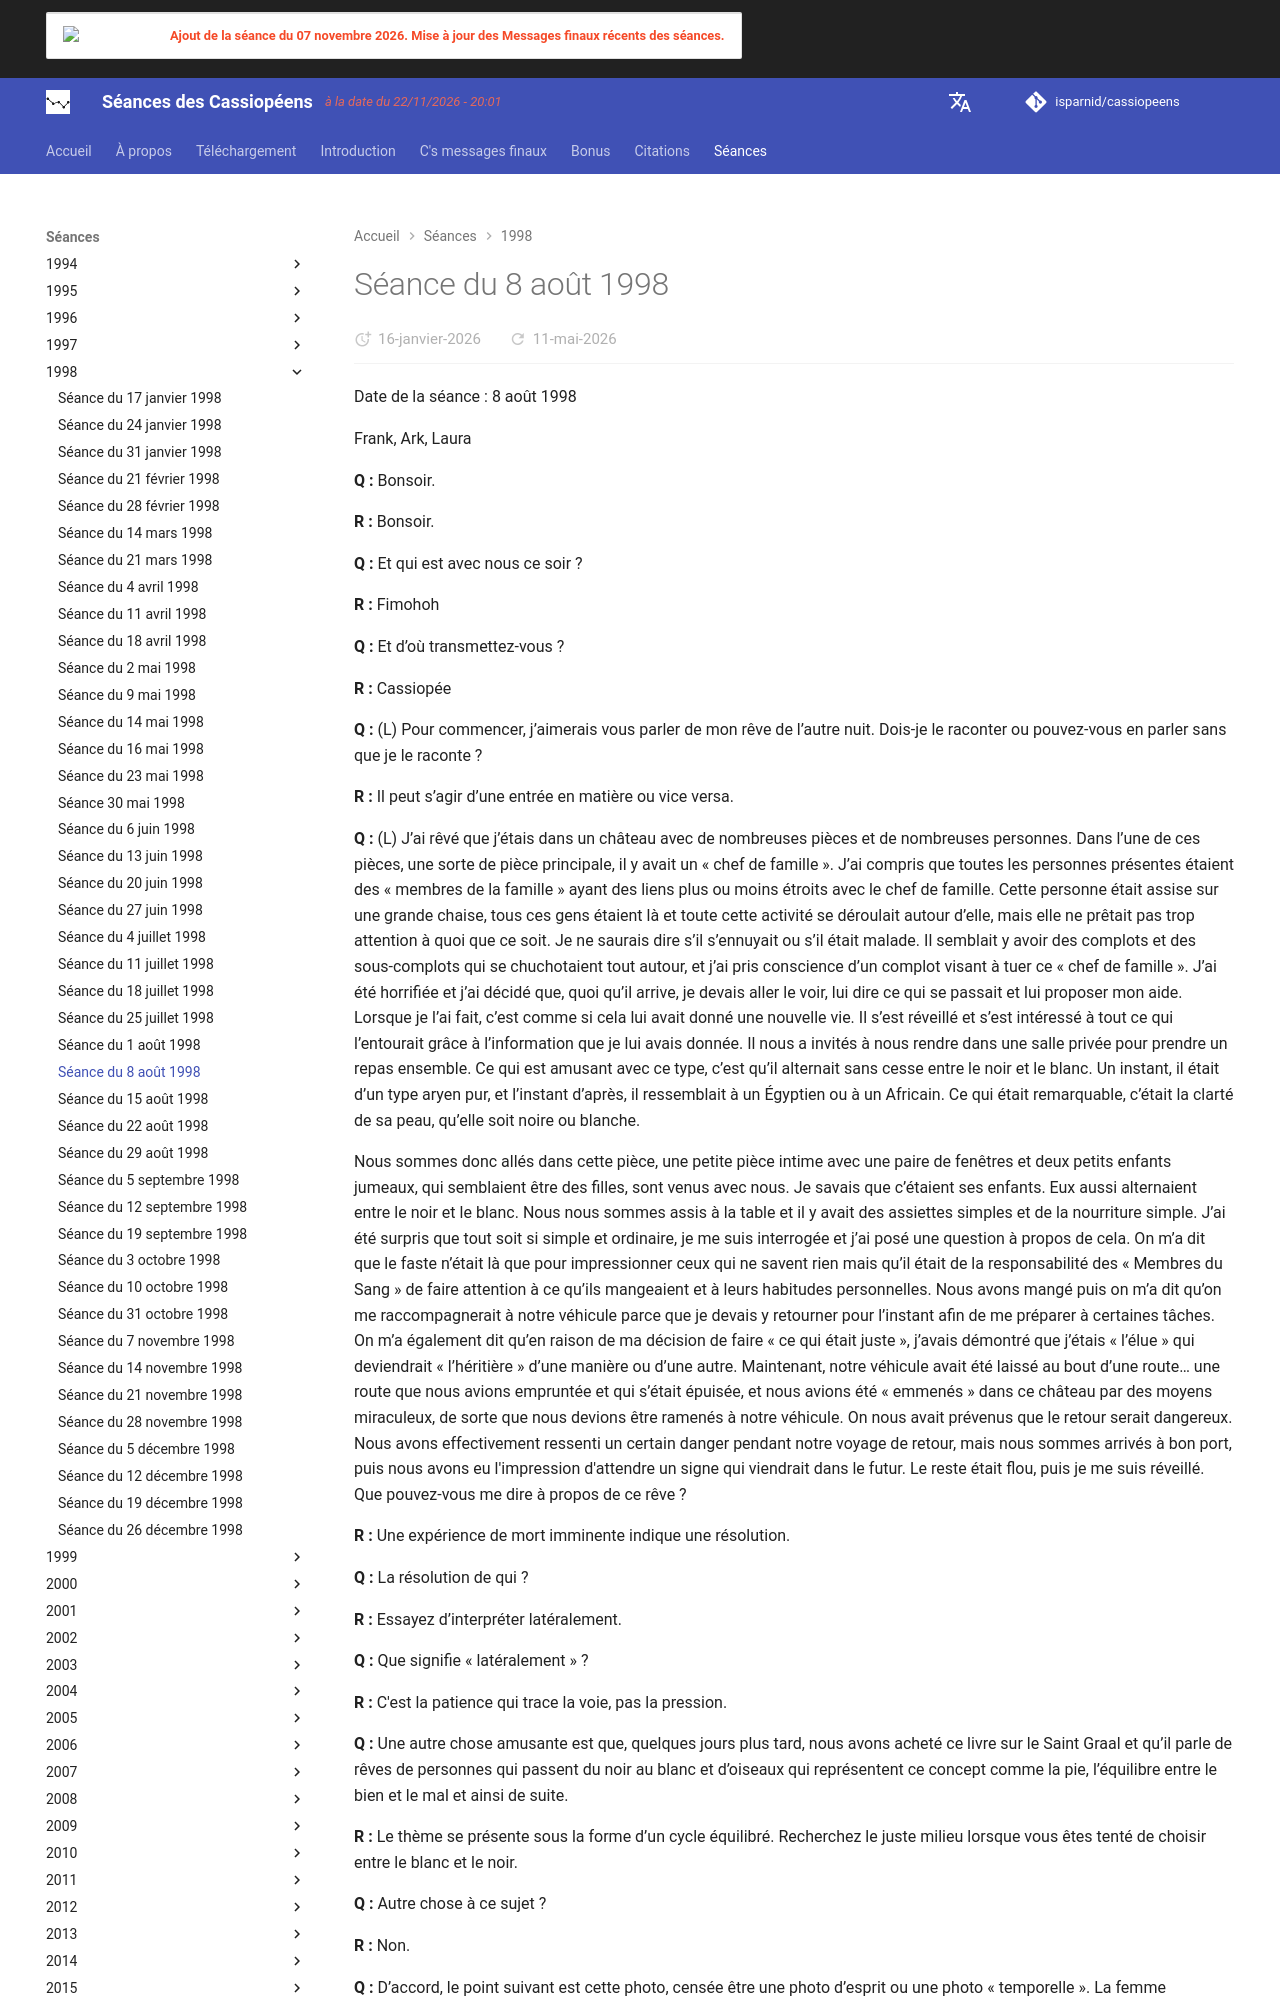

repository: isparnid/cassiopeens · page: séances/1998/1998-08-08/index.html · generator: mkdocs

---
title: "Séance du 8 août 1998"
date:
  created: 2026-01-24
  updated: 2026-01-24
---

# Séance du 8 août 1998

Date de la séance : 8 août 1998

Frank, Ark, Laura

**Q :** Bonsoir.

**R :** Bonsoir.

**Q :** Et qui est avec nous ce soir ?

**R :** Fimohoh

**Q :** Et d’où transmettez-vous ?

**R :** Cassiopée

**Q :** (L) Pour commencer, j’aimerais vous parler de mon rêve de l’autre nuit. Dois-je le raconter ou pouvez-vous en parler sans que je le raconte ?

**R :** Il peut s’agir d’une entrée en matière ou vice versa.

**Q :** (L) J’ai rêvé que j’étais dans un château avec de nombreuses pièces et de nombreuses personnes. Dans l’une de ces pièces, une sorte de pièce principale, il y avait un « chef de famille ». J’ai compris que toutes les personnes présentes étaient des « membres de la famille » ayant des liens plus ou moins étroits avec le chef de famille. Cette personne était assise sur une grande chaise, tous ces gens étaient là et toute cette activité se déroulait autour d’elle, mais elle ne prêtait pas trop attention à quoi que ce soit. Je ne saurais dire s’il s’ennuyait ou s’il était malade. Il semblait y avoir des complots et des sous-complots qui se chuchotaient tout autour, et j’ai pris conscience d’un complot visant à tuer ce « chef de famille ». J’ai été horrifiée et j’ai décidé que, quoi qu’il arrive, je devais aller le voir, lui dire ce qui se passait et lui proposer mon aide. Lorsque je l’ai fait, c’est comme si cela lui avait donné une nouvelle vie. Il s’est réveillé et s’est intéressé à tout ce qui l’entourait grâce à l’information que je lui avais donnée. Il nous a invités à nous rendre dans une salle privée pour prendre un repas ensemble. Ce qui est amusant avec ce type, c’est qu’il alternait sans cesse entre le noir et le blanc. Un instant, il était d’un type aryen pur, et l’instant d’après, il ressemblait à un Égyptien ou à un Africain. Ce qui était remarquable, c’était la clarté de sa peau, qu’elle soit noire ou blanche.

Nous sommes donc allés dans cette pièce, une petite pièce intime avec une paire de fenêtres et deux petits enfants jumeaux, qui semblaient être des filles, sont venus avec nous. Je savais que c’étaient ses enfants. Eux aussi alternaient entre le noir et le blanc. Nous nous sommes assis à la table et il y avait des assiettes simples et de la nourriture simple. J’ai été surpris que tout soit si simple et ordinaire, je me suis interrogée et j’ai posé une question à propos de cela. On m’a dit que le faste n’était là que pour impressionner ceux qui ne savent rien mais qu’il était de la responsabilité des « Membres du Sang » de faire attention à ce qu’ils mangeaient et à leurs habitudes personnelles. Nous avons mangé puis on m’a dit qu’on me raccompagnerait à notre véhicule parce que je devais y retourner pour l’instant afin de me préparer à certaines tâches. On m’a également dit qu’en raison de ma décision de faire « ce qui était juste », j’avais démontré que j’étais « l’élue » qui deviendrait « l’héritière » d’une manière ou d’une autre. Maintenant, notre véhicule avait été laissé au bout d’une route… une route que nous avions empruntée et qui s’était épuisée, et nous avions été « emmenés » dans ce château par des moyens miraculeux, de sorte que nous devions être ramenés à notre véhicule. On nous avait prévenus que le retour serait dangereux. Nous avons effectivement ressenti un certain danger pendant notre voyage de retour, mais nous sommes arrivés à bon port, puis nous avons eu l'impression d'attendre un signe qui viendrait dans le futur. Le reste était flou, puis je me suis réveillé. Que pouvez-vous me dire à propos de ce rêve ?

**R :** Une expérience de mort imminente indique une résolution.

**Q :** La résolution de qui ?

**R :** Essayez d’interpréter latéralement.

**Q :** Que signifie « latéralement » ?

**R :** C'est la patience qui trace la voie, pas la pression.

**Q :** Une autre chose amusante est que, quelques jours plus tard, nous avons acheté ce livre sur le Saint Graal et qu’il parle de rêves de personnes qui passent du noir au blanc et d’oiseaux qui représentent ce concept comme la pie, l’équilibre entre le bien et le mal et ainsi de suite.

**R :** Le thème se présente sous la forme d’un cycle équilibré. Recherchez le juste milieu lorsque vous êtes tenté de choisir entre le blanc et le noir.

**Q :** Autre chose à ce sujet ?

**R :** Non.
